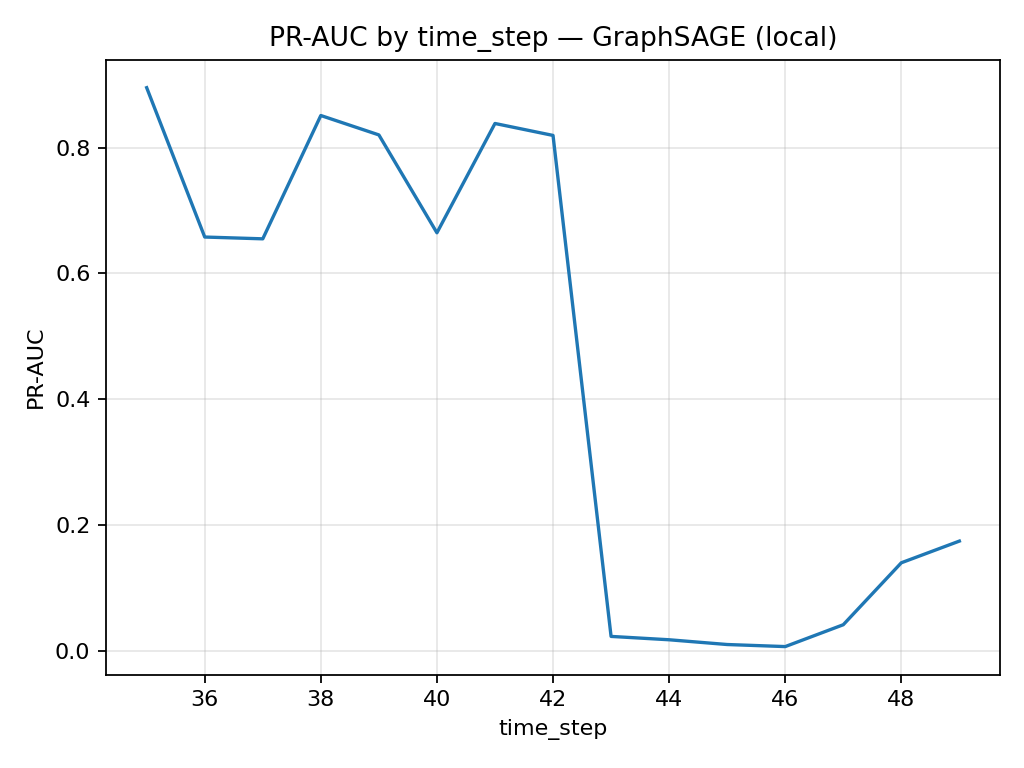

Source data for this figure (header and first rows):
time_step, pr_auc, n, pos
35, 0.8955, 1341, 182
36, 0.6579, 1708, 33
37, 0.6551, 498, 40
38, 0.8512, 756, 111
39, 0.8204, 1183, 81
40, 0.6647, 1211, 112
41, 0.8386, 1132, 116
42, 0.8196, 2154, 239
43, 0.02262, 1370, 24
44, 0.01728, 1591, 24
45, 0.009723, 1221, 5
46, 0.006436, 712, 2
47, 0.0412, 846, 22
48, 0.1397, 471, 36
49, 0.1743, 476, 56
